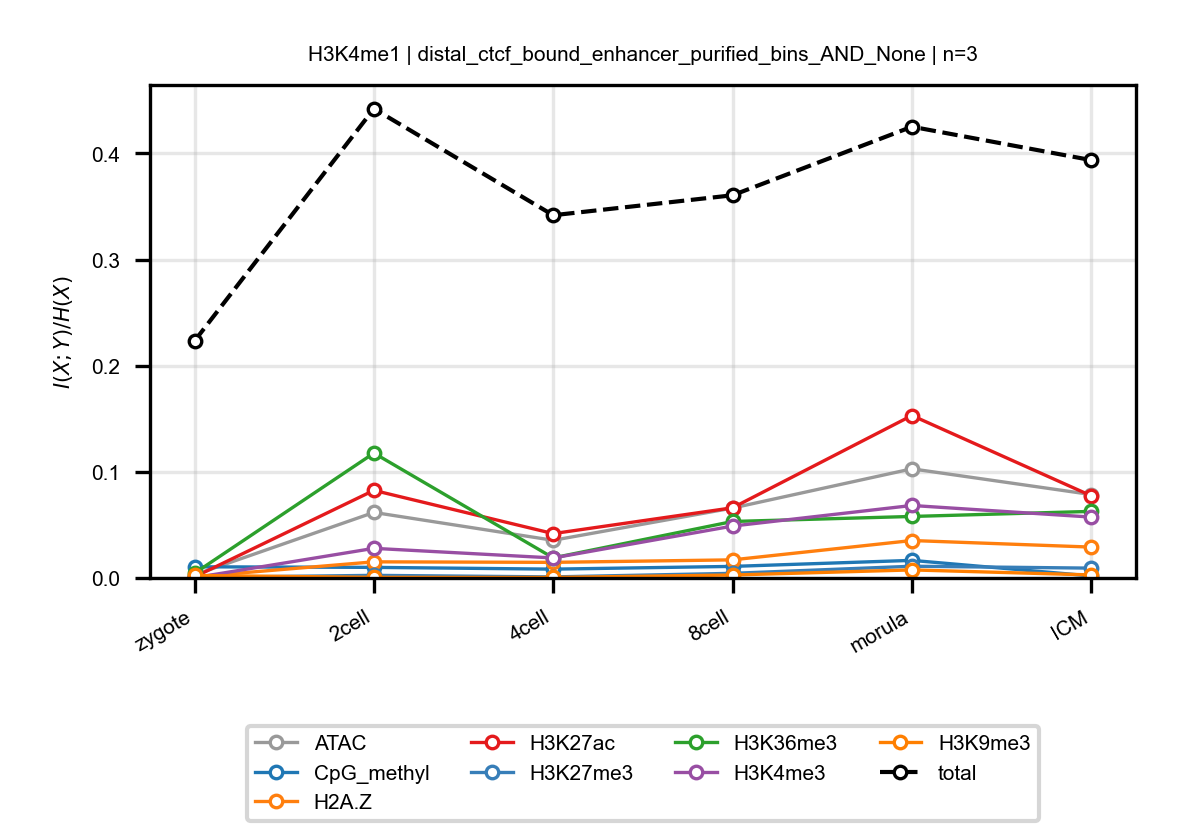

The file beside this chart, header and first rows:
anchor, target, n_bins, stage, block, normalized_mi
H3K4me1, ATAC, 3, zygote, distal_ctcf_bound_enhancer_purified_bins…, 0.002945
H3K4me1, ATAC, 3, 2cell, distal_ctcf_bound_enhancer_purified_bins…, 0.06176
H3K4me1, ATAC, 3, 4cell, distal_ctcf_bound_enhancer_purified_bins…, 0.0355
H3K4me1, ATAC, 3, 8cell, distal_ctcf_bound_enhancer_purified_bins…, 0.06588
H3K4me1, ATAC, 3, morula, distal_ctcf_bound_enhancer_purified_bins…, 0.1028
H3K4me1, ATAC, 3, ICM, distal_ctcf_bound_enhancer_purified_bins…, 0.0786
H3K4me1, CpG_methyl, 3, zygote, distal_ctcf_bound_enhancer_purified_bins…, 0.01054
H3K4me1, CpG_methyl, 3, 2cell, distal_ctcf_bound_enhancer_purified_bins…, 0.009978
H3K4me1, CpG_methyl, 3, 4cell, distal_ctcf_bound_enhancer_purified_bins…, 0.008323
H3K4me1, CpG_methyl, 3, 8cell, distal_ctcf_bound_enhancer_purified_bins…, 0.0109
H3K4me1, CpG_methyl, 3, morula, distal_ctcf_bound_enhancer_purified_bins…, 0.01658
H3K4me1, CpG_methyl, 3, ICM, distal_ctcf_bound_enhancer_purified_bins…, 0.001914
H3K4me1, H2A.Z, 3, zygote, distal_ctcf_bound_enhancer_purified_bins…, 0.001085
H3K4me1, H2A.Z, 3, 2cell, distal_ctcf_bound_enhancer_purified_bins…, 0.0152
H3K4me1, H2A.Z, 3, 4cell, distal_ctcf_bound_enhancer_purified_bins…, 0.01471
H3K4me1, H2A.Z, 3, 8cell, distal_ctcf_bound_enhancer_purified_bins…, 0.01707
H3K4me1, H2A.Z, 3, morula, distal_ctcf_bound_enhancer_purified_bins…, 0.03529
H3K4me1, H2A.Z, 3, ICM, distal_ctcf_bound_enhancer_purified_bins…, 0.02909
H3K4me1, H3K27ac, 3, zygote, distal_ctcf_bound_enhancer_purified_bins…, 0.0009958
H3K4me1, H3K27ac, 3, 2cell, distal_ctcf_bound_enhancer_purified_bins…, 0.08255
H3K4me1, H3K27ac, 3, 4cell, distal_ctcf_bound_enhancer_purified_bins…, 0.0418
H3K4me1, H3K27ac, 3, 8cell, distal_ctcf_bound_enhancer_purified_bins…, 0.06613
H3K4me1, H3K27ac, 3, morula, distal_ctcf_bound_enhancer_purified_bins…, 0.1531
H3K4me1, H3K27ac, 3, ICM, distal_ctcf_bound_enhancer_purified_bins…, 0.07742
H3K4me1, H3K27me3, 3, zygote, distal_ctcf_bound_enhancer_purified_bins…, 0.000503
H3K4me1, H3K27me3, 3, 2cell, distal_ctcf_bound_enhancer_purified_bins…, 0.002464
H3K4me1, H3K27me3, 3, 4cell, distal_ctcf_bound_enhancer_purified_bins…, 0.000997
H3K4me1, H3K27me3, 3, 8cell, distal_ctcf_bound_enhancer_purified_bins…, 0.004365
H3K4me1, H3K27me3, 3, morula, distal_ctcf_bound_enhancer_purified_bins…, 0.01105
H3K4me1, H3K27me3, 3, ICM, distal_ctcf_bound_enhancer_purified_bins…, 0.009268
H3K4me1, H3K36me3, 3, zygote, distal_ctcf_bound_enhancer_purified_bins…, 0.00444
H3K4me1, H3K36me3, 3, 2cell, distal_ctcf_bound_enhancer_purified_bins…, 0.1177
H3K4me1, H3K36me3, 3, 4cell, distal_ctcf_bound_enhancer_purified_bins…, 0.01892
H3K4me1, H3K36me3, 3, 8cell, distal_ctcf_bound_enhancer_purified_bins…, 0.05322
H3K4me1, H3K36me3, 3, morula, distal_ctcf_bound_enhancer_purified_bins…, 0.05796
H3K4me1, H3K36me3, 3, ICM, distal_ctcf_bound_enhancer_purified_bins…, 0.06274
H3K4me1, H3K4me3, 3, zygote, distal_ctcf_bound_enhancer_purified_bins…, 0.0002592
H3K4me1, H3K4me3, 3, 2cell, distal_ctcf_bound_enhancer_purified_bins…, 0.02792
H3K4me1, H3K4me3, 3, 4cell, distal_ctcf_bound_enhancer_purified_bins…, 0.01886
H3K4me1, H3K4me3, 3, 8cell, distal_ctcf_bound_enhancer_purified_bins…, 0.04891
H3K4me1, H3K4me3, 3, morula, distal_ctcf_bound_enhancer_purified_bins…, 0.06831
H3K4me1, H3K4me3, 3, ICM, distal_ctcf_bound_enhancer_purified_bins…, 0.05735
H3K4me1, H3K9me3, 3, zygote, distal_ctcf_bound_enhancer_purified_bins…, 0.002359
H3K4me1, H3K9me3, 3, 2cell, distal_ctcf_bound_enhancer_purified_bins…, 0.0005819
H3K4me1, H3K9me3, 3, 4cell, distal_ctcf_bound_enhancer_purified_bins…, 0.0004814
H3K4me1, H3K9me3, 3, 8cell, distal_ctcf_bound_enhancer_purified_bins…, 0.002793
H3K4me1, H3K9me3, 3, morula, distal_ctcf_bound_enhancer_purified_bins…, 0.00759
H3K4me1, H3K9me3, 3, ICM, distal_ctcf_bound_enhancer_purified_bins…, 0.002863
H3K4me1, total, 3, zygote, distal_ctcf_bound_enhancer_purified_bins…, 0.2233
H3K4me1, total, 3, 2cell, distal_ctcf_bound_enhancer_purified_bins…, 0.4421
H3K4me1, total, 3, 4cell, distal_ctcf_bound_enhancer_purified_bins…, 0.3418
H3K4me1, total, 3, 8cell, distal_ctcf_bound_enhancer_purified_bins…, 0.3606
H3K4me1, total, 3, morula, distal_ctcf_bound_enhancer_purified_bins…, 0.4252
H3K4me1, total, 3, ICM, distal_ctcf_bound_enhancer_purified_bins…, 0.3937
